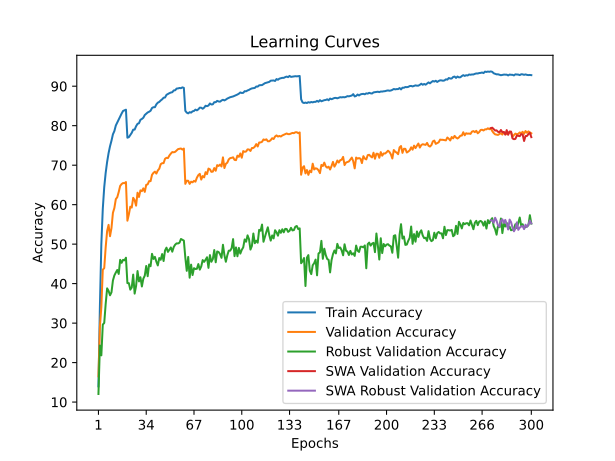

The file beside this chart, header and first rows:
time; train_accuracy; train_loss; valid_accuracy; valid_loss; valid_accuracy_robust; valid_accuracy_swa; valid_accuracy_robust_swa
40,9827; 13,9820; 3,8919; 16,5100; 3,9035; 12,0483; 16,5100; 12,0483
79,8639; 34,1160; 3,0649; 29,0100; 3,3612; 24,3241; 29,0100; 24,3241
118,9395; 50,0260; 2,5245; 34,0500; 3,2576; 21,8345; 34,0500; 21,8345
159,0375; 58,9420; 2,2394; 43,5200; 2,8372; 29,6207; 43,5200; 29,6207
199,8574; 64,4420; 2,0530; 43,9300; 2,9251; 30,0483; 43,9300; 30,0483
238,8670; 68,0700; 1,9343; 49,2100; 2,5956; 34,8759; 49,2100; 34,8759
278,8694; 70,8360; 1,8434; 53,3300; 2,4362; 38,8000; 53,3300; 38,8000
317,5802; 73,0520; 1,7665; 54,8800; 2,4426; 38,1655; 54,8800; 38,1655
356,1861; 74,8020; 1,7082; 52,0100; 2,5334; 37,0414; 52,0100; 37,0414
394,9165; 76,1940; 1,6592; 54,0700; 2,4417; 37,8000; 54,0700; 37,8000
434,9985; 77,8180; 1,6078; 57,9300; 2,3203; 40,8000; 57,9300; 40,8000
475,5502; 78,6400; 1,5723; 59,1500; 2,2867; 42,0690; 59,1500; 42,0690
514,8433; 80,0520; 1,5276; 61,4000; 2,2166; 42,8069; 61,4000; 42,8069
554,2125; 80,8200; 1,4947; 61,8900; 2,2130; 43,4552; 61,8900; 43,4552
593,5745; 81,5920; 1,4658; 63,2000; 2,1065; 42,4552; 63,2000; 42,4552
631,9396; 82,3460; 1,4423; 64,7500; 2,0820; 46,0207; 64,7500; 46,0207
671,5967; 83,0740; 1,4165; 65,2200; 2,0829; 45,2690; 65,2200; 45,2690
710,5178; 83,7340; 1,3923; 65,4800; 2,0497; 46,0207; 65,4800; 46,0207
748,7404; 83,8820; 1,3916; 65,4300; 2,0525; 45,9034; 65,4300; 45,9034
788,8026; 84,0560; 1,3804; 65,7300; 2,0440; 46,5586; 65,7300; 46,5586
827,4819; 76,9580; 1,6183; 55,9400; 2,4316; 40,1310; 55,9400; 40,1310
867,5613; 77,0980; 1,6166; 57,5200; 2,3345; 40,1172; 57,5200; 40,1172
906,7523; 77,6360; 1,5947; 59,4900; 2,2190; 38,4759; 59,4900; 38,4759
945,1563; 78,1960; 1,5725; 59,2600; 2,2530; 39,0138; 59,2600; 39,0138
982,8238; 79,0000; 1,5480; 61,7300; 2,1592; 42,2897; 61,7300; 42,2897
1021,3525; 79,0120; 1,5446; 61,1300; 2,2023; 37,4690; 61,1300; 37,4690
1059,8914; 79,8680; 1,5157; 59,7500; 2,2638; 39,4138; 59,7500; 39,4138
1099,3645; 80,4760; 1,4955; 63,0300; 2,1704; 43,1862; 63,0300; 43,1862
1140,2620; 80,6180; 1,4836; 61,9500; 2,1814; 40,5655; 61,9500; 40,5655
1178,9085; 81,4940; 1,4570; 63,6200; 2,0949; 41,6138; 63,6200; 41,6138
1218,7222; 81,7100; 1,4422; 63,4200; 2,1160; 39,2759; 63,4200; 39,2759
1257,2451; 82,0140; 1,4325; 64,1300; 2,1072; 41,2552; 64,1300; 41,2552
1296,2340; 82,7100; 1,4149; 63,2400; 2,1104; 42,0207; 63,2400; 42,0207
1334,4897; 83,0380; 1,4028; 65,0200; 2,0444; 44,4690; 65,0200; 44,4690
1372,9733; 83,3500; 1,3897; 65,1400; 2,0008; 41,8759; 65,1400; 41,8759
1412,5419; 83,5320; 1,3771; 65,9700; 2,0102; 44,8483; 65,9700; 44,8483
1450,9366; 83,7820; 1,3653; 65,9500; 1,9889; 44,4069; 65,9500; 44,4069
1490,5094; 84,4800; 1,3476; 67,5500; 1,9056; 47,5448; 67,5500; 47,5448
1530,4728; 84,6840; 1,3378; 68,0600; 1,9086; 46,2552; 68,0600; 46,2552
1568,7346; 84,6860; 1,3330; 68,3600; 1,8801; 46,7793; 68,3600; 46,7793
1607,0798; 85,4020; 1,3125; 67,8700; 1,8942; 45,5724; 67,8700; 45,5724
1647,3512; 85,8300; 1,2949; 68,6600; 1,8904; 44,6069; 68,6600; 44,6069
1686,9508; 86,0220; 1,2868; 69,1000; 1,8698; 46,4759; 69,1000; 46,4759
1726,5683; 86,3900; 1,2751; 70,2500; 1,8293; 46,0414; 70,2500; 46,0414
1765,2942; 86,6760; 1,2665; 70,5000; 1,8423; 47,4897; 70,5000; 47,4897
1804,6160; 87,0840; 1,2470; 70,5200; 1,8020; 45,7241; 70,5200; 45,7241
1843,6001; 87,1420; 1,2456; 71,6200; 1,7993; 48,4000; 71,6200; 48,4000
1882,9814; 87,8180; 1,2279; 71,8700; 1,7755; 49,1103; 71,8700; 49,1103
1921,3289; 88,0360; 1,2160; 71,8000; 1,7854; 48,0345; 71,8000; 48,0345
1959,5926; 88,2400; 1,2100; 72,4500; 1,7538; 48,6207; 72,4500; 48,6207
1998,6242; 88,4000; 1,2026; 72,9300; 1,7480; 49,1586; 72,9300; 49,1586
2039,3481; 88,4780; 1,1987; 73,3200; 1,7224; 48,0897; 73,3200; 48,0897
2079,2257; 88,9300; 1,1871; 73,2600; 1,7301; 49,2690; 73,2600; 49,2690
2118,0568; 88,9680; 1,1808; 73,3800; 1,7147; 49,8690; 73,3800; 49,8690
2156,5049; 89,4060; 1,1700; 73,7200; 1,7082; 50,2000; 73,7200; 50,2000
2195,2509; 89,4420; 1,1667; 74,0700; 1,7080; 50,1724; 74,0700; 50,1724
2233,3593; 89,5560; 1,1601; 74,1600; 1,6904; 50,3724; 74,1600; 50,3724
2271,5073; 89,4980; 1,1644; 74,2300; 1,6867; 51,3034; 74,2300; 51,3034
2309,8478; 89,7140; 1,1607; 73,9500; 1,6912; 51,0897; 73,9500; 51,0897
2350,5590; 89,5720; 1,1603; 74,2100; 1,6786; 50,8966; 74,2100; 50,8966
... 240 more rows
